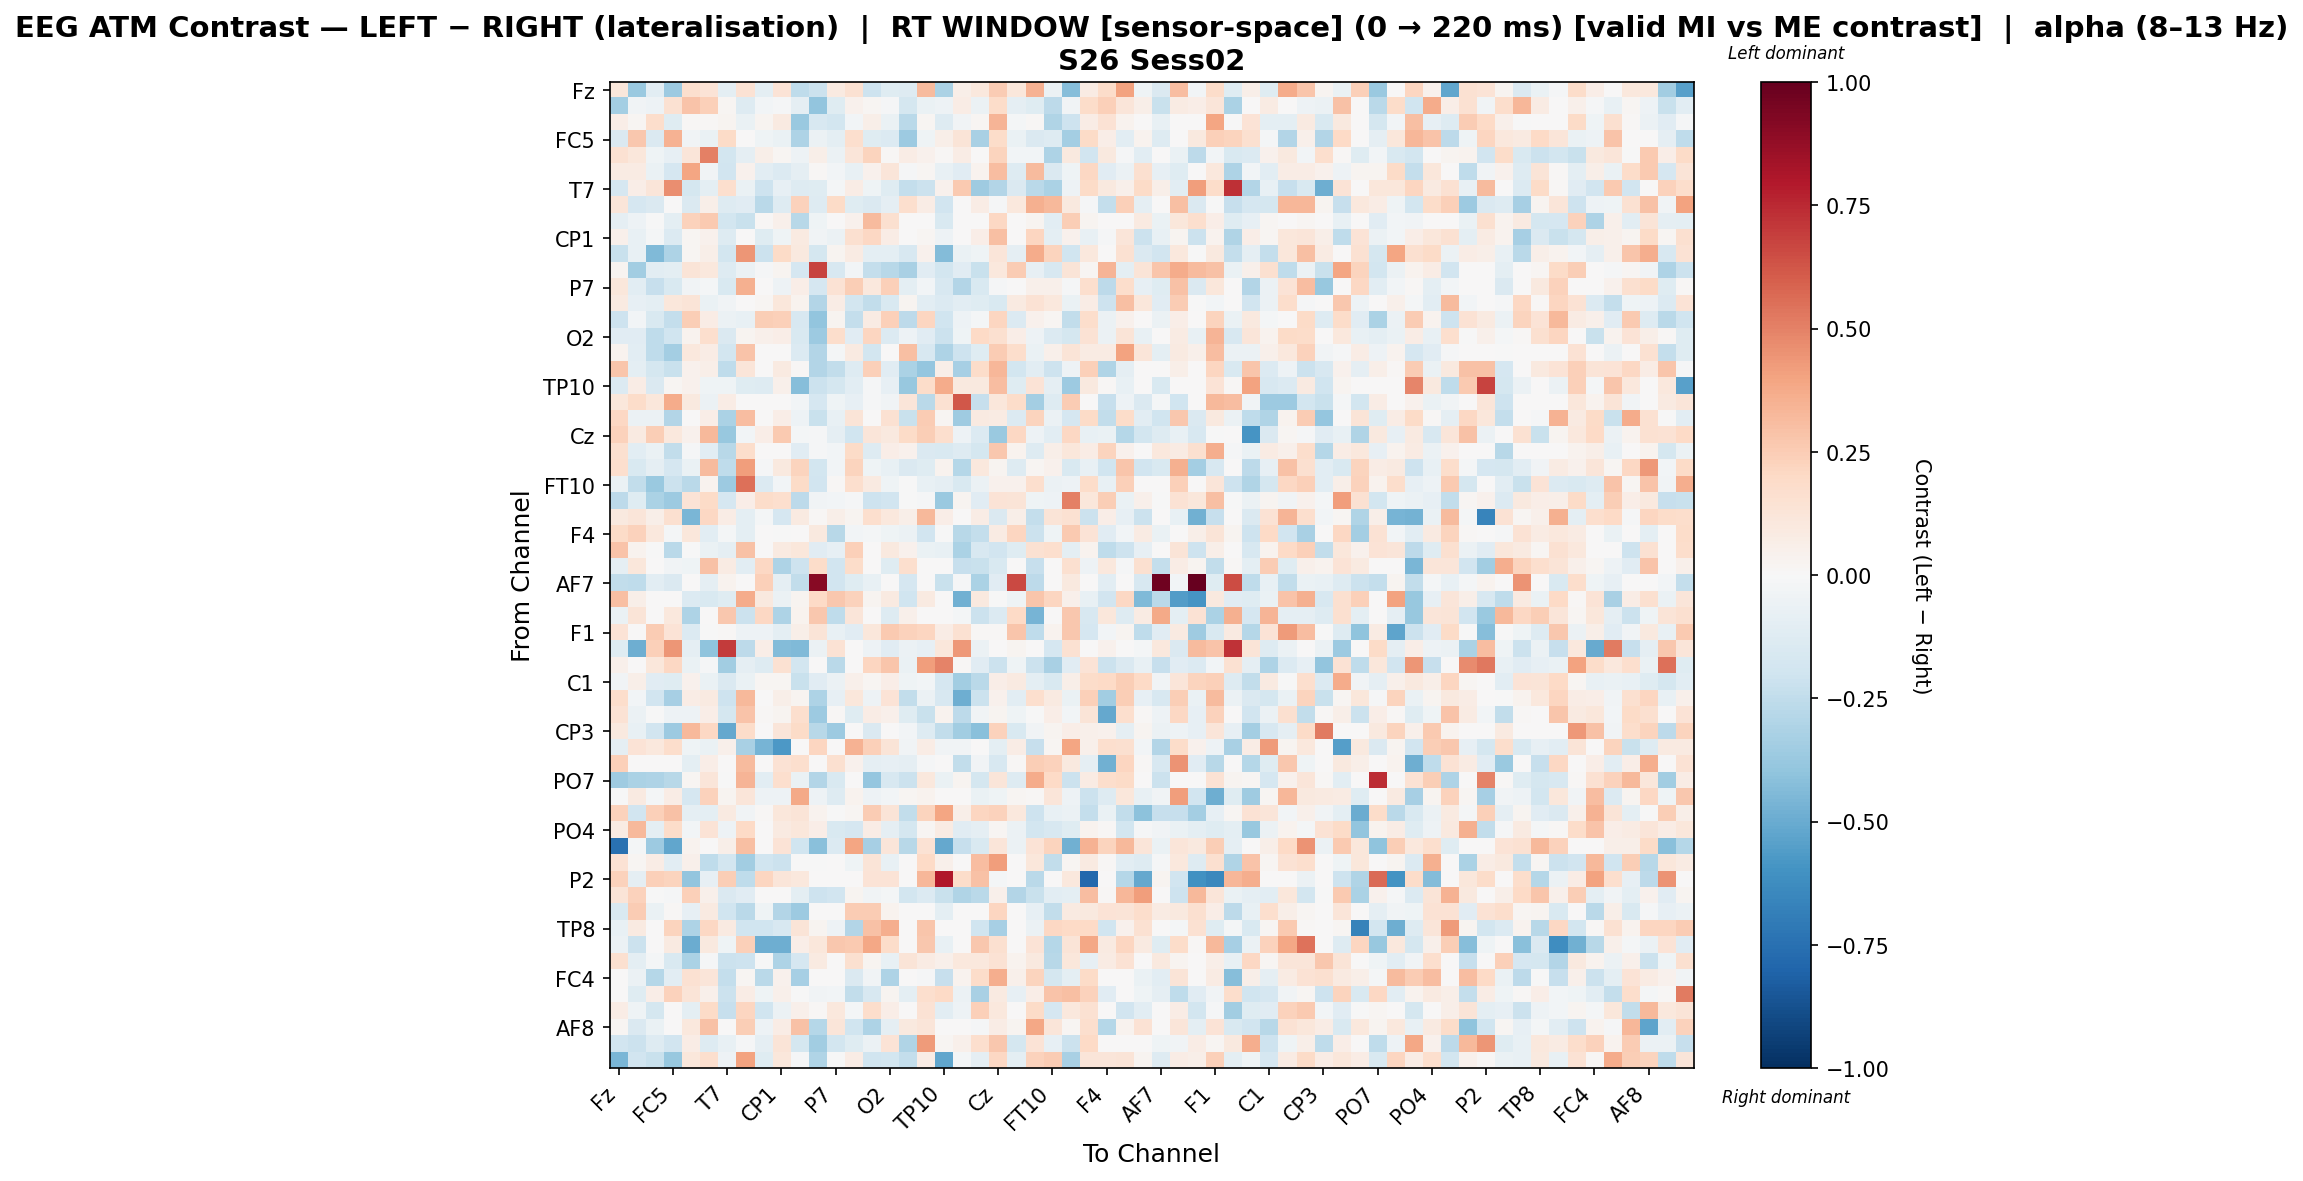

The data file committed next to this chart (first rows):
, Fz, F3, FT9, FC5, FC1, C3, T7, TP9, CP5, CP1, Pz, P3, P7, O1, Oz, O2, P4, P8, TP10, CP6, CP2, Cz, C4
Fz, 0.1152, -0.3738, -0.1043, -0.361, 0.165, 0.1371, -0.0969, 0.1433, -0.09927, 0.1371, -0.2518, -0.2151, 0.08696, 0.149, -0.2065, -0.1224, -0.1294, 0.3149, -0.3191, 0.06025, 0.1038, 0.2569, 0.1108
F3, -0.3392, -0.03393, -0.04778, 0.1511, 0.2836, 0.2351, 0.01601, -0.1315, -0.0268, -0.01264, -0.09168, -0.3944, -0.1199, 0.04117, 0.02288, -0.01537, -0.1771, -0.06961, -0.05218, 0.07341, -0.06187, 0.1851, -0.09211
FT9, 0.06448, 0.02218, 0.1738, -0.1191, 0.01358, 0.01358, 0.0307, -0.068, 0.02488, 0.09331, -0.3727, -0.1598, -0.1845, -0.03053, 0.06169, -0.06545, -0.2704, 0.01842, -0.1257, -0.03812, 0.02132, 0.3404, -0.016
FC5, -0.1482, 0.2667, -0.1466, 0.3453, -0.03415, -0.06931, 0.1951, 0.0, -0.0452, -0.06931, -0.3088, -0.06059, -0.09851, 0.1699, -0.1193, -0.1386, -0.3671, -0.04604, 0.05594, 0.1272, -0.3252, 0.1855, -0.0649
FC1, 0.1547, 0.1156, -0.04375, -0.08584, 0.119, 0.5025, -0.18, -0.09119, 0.0551, 0.01743, -0.05381, 0.05794, -0.05516, 0.1216, 0.2259, 0.01405, 0.07718, 0.04039, 0.01183, 0.07718, 0.0, 0.2203, -0.02814
C3, 0.08063, 0.08141, -0.0662, -0.1691, 0.3936, -0.03324, -0.1912, 0.04027, -0.1041, -0.1355, -0.09176, 0.01114, -0.02941, -0.0716, 0.04195, 0.1217, -0.01267, 0.02128, -0.07353, -0.1126, 0.03206, 0.3048, -0.1298
T7, -0.169, 0.0684, 0.1229, 0.4625, -0.1721, -0.09584, 0.1667, -0.06635, -0.2048, -0.0811, -0.1267, -0.1216, -0.01639, 0.07391, -0.04055, -0.1216, -0.2402, -0.2138, 0.04596, 0.2607, -0.3554, -0.2925, -0.1423
TP9, 0.121, -0.1658, -0.1478, 0.0, -0.1407, 0.05537, -0.1267, -0.1095, -0.2714, -0.1328, 0.2306, -0.1289, 0.1925, -0.1243, -0.1468, -0.08689, 0.1702, 0.07726, -0.19, 0.0, 0.0707, -0.009614, 0.1028
CP5, -0.08626, -0.04996, -0.007675, -0.09378, 0.2279, 0.2619, -0.1842, -0.2196, 0.01369, 0.04772, -0.278, -0.04114, 0.0, 0.04506, 0.3186, 0.1601, 0.0, 0.0, -0.1515, 0.0, 0.0, 0.2032, 0.0
CP1, 0.05023, -0.07582, -0.02088, -0.1349, 0.02258, 0.04353, -0.129, 0.003826, -0.1179, -0.0421, 0.08818, -0.0383, -0.05537, 0.159, 0.2042, 0.07654, 0.0, 0.02307, -0.04801, 0.0, 0.06602, 0.3005, 0.0
Pz, -0.2257, -0.07059, -0.4385, -0.3116, 0.0163, 0.05789, -0.1843, 0.4401, -0.2118, 0.1901, 0.09856, -0.1783, 0.03062, 0.0796, -0.09382, -0.0955, -0.164, 0.04207, -0.4367, -0.06747, -0.04478, 0.121, -0.09312
P3, 0.02723, -0.3481, -0.1074, -0.1006, 0.1279, 0.1044, -0.1259, -0.06067, -0.01305, 0.02523, -0.1717, 0.6747, -0.1618, -0.02714, -0.2365, -0.275, -0.3212, -0.116, -0.1852, -0.1138, -0.221, 0.1022, 0.2575
P7, 0.1121, -0.1044, -0.2311, -0.153, -0.03706, -0.01761, -0.1555, 0.3532, 0.0, -0.05053, 0.06361, -0.1673, 0.145, 0.2465, 0.1063, 0.2416, -0.09484, -0.03122, -0.1585, -0.2927, -0.156, -0.0119, 0.001118
O1, 0.08984, -0.08073, -0.09553, 0.1153, 0.1268, -0.06641, -0.0367, 0.005484, 0.02267, 0.1147, 0.03318, -0.2909, 0.07686, -0.1816, -0.2432, -0.15, 0.02852, -0.1038, -0.1349, -0.1026, -0.1205, -0.1488, 0.08813
Oz, -0.2075, -0.02655, -0.1498, -0.2351, 0.2458, 0.07737, -0.05535, -0.0761, 0.2458, 0.237, -0.161, -0.3972, 0.02924, -0.2409, 0.08447, 0.2412, -0.2635, 0.2142, -0.2013, -0.0543, -0.01674, 0.2178, -0.1402
O2, -0.1115, -0.1117, -0.2507, -0.2027, 0.0313, 0.1687, -0.1454, 0.02591, 0.05173, 0.06906, -0.153, -0.3631, 0.1742, -0.1097, 0.2145, -0.1374, -0.0517, -0.1134, -0.2154, -0.04549, 0.2011, 0.1634, 0.07031
P4, 0.0347, -0.1035, -0.2521, -0.3389, 0.1019, 0.07638, -0.1855, 0.287, 0.0, 0.0, -0.1364, -0.2964, -0.02168, 0.09119, -0.1835, 0.001728, 0.3038, -0.1628, -0.3104, -0.2073, -0.1175, 0.256, 0.1751
P8, 0.2743, -0.09915, -0.1775, -0.2192, 0.03919, 0.06026, -0.2517, 0.119, 0.0, 0.08887, 0.01136, -0.2949, -0.2465, -0.1264, 0.2353, -0.1171, -0.3134, -0.3876, 0.05941, -0.3315, 0.183, 0.3346, -0.1831
TP10, -0.1357, 0.07798, -0.1459, 0.02176, 0.04166, -0.04452, -0.04183, -0.1202, -0.1316, 0.04985, -0.4261, -0.2182, -0.1787, -0.1024, -0.01539, -0.08416, -0.3796, 0.1871, 0.3718, 0.0965, 0.1008, 0.3088, -0.1196
CP6, 0.1114, 0.1865, 0.1154, 0.3704, 0.09904, -0.05982, 0.07765, 0.0, 0.0, 0.0, -0.02609, -0.1718, -0.04223, -0.08049, -0.01235, -0.035, 0.1191, -0.2711, 0.1534, 0.6208, -0.2317, 0.1156, 0.1868
CP2, 0.2071, -0.05692, -0.05747, -0.2946, 0.0, 0.06535, -0.3175, 0.3079, 0.0, 0.06279, -0.04859, -0.2213, -0.07036, 0.1253, 0.003628, 0.1556, -0.2261, 0.2554, 0.02104, -0.3518, 0.08896, 0.08567, -0.1351
Cz, 0.2317, 0.09207, 0.2431, 0.1027, 0.03949, 0.3253, -0.3787, -0.02565, 0.06619, 0.2591, -0.02202, -0.00804, -0.08965, -0.1993, 0.1176, 0.09698, 0.1881, 0.2426, 0.1685, -0.0522, -0.1339, -0.3745, 0.2066
C4, 0.1587, -0.1042, -0.06965, -0.2459, -0.01205, -0.1029, -0.2759, 0.1762, 0.0, 0.0, -0.1132, -0.01094, -0.02634, 0.1911, -0.1299, 0.06522, 0.0397, -0.1459, -0.1561, -0.1288, -0.1747, 0.2676, 0.03655
T8, 0.1704, -0.1508, -0.09255, -0.1713, -0.06323, 0.3181, -0.2514, 0.417, -0.01546, 0.09453, 0.2256, -0.1845, -0.02355, 0.2225, -0.04056, -0.07158, -0.141, -0.119, 0.03777, -0.2843, 0.1019, 0.03003, -0.1288
FT10, -0.06793, -0.2426, -0.3692, -0.2162, -0.2687, 0.03714, -0.3662, 0.5543, -0.136, -0.02568, 0.19, -0.1883, 0.01252, 0.1648, 0.08619, -0.04008, -0.007256, -0.07246, -0.09367, -0.1486, -0.0571, 0.04425, 0.04526
FC6, -0.265, -0.1192, -0.3139, -0.3631, 0.1389, 0.1927, -0.1712, 0.0657, 0.1848, 0.1708, -0.2608, -0.03172, -0.02466, -0.0104, -0.2044, -0.1889, -0.00704, -0.008995, -0.368, 0.02567, -0.1103, 0.1369, 0.1272
FC2, 0.09715, 0.1202, 0.06218, 0.1595, -0.4601, 0.2091, 0.07036, -0.09989, -0.02016, -0.1644, 0.09326, 0.01166, 0.05561, 0.02457, 0.1658, 0.1053, 0.06218, 0.3225, 0.06606, 0.0, 0.0754, -0.1429, 0.06218
F4, 0.1892, 0.2311, 0.108, -0.01806, 0.11, -0.1048, -0.0168, -0.1002, 0.0, -0.007644, 0.0, 0.09509, -0.2784, -0.02356, -0.01834, -0.04565, -0.05613, -0.1889, -0.003582, -0.2802, -0.2419, 0.0826, 0.2185
F8, 0.2829, 0.03732, -0.005479, -0.2691, -0.003125, -0.06527, -0.09281, 0.2892, 0.0, 0.08776, 0.1095, -0.1121, -0.08177, 0.2369, 0.002671, 0.09894, 0.03906, -0.06429, -0.0776, -0.3182, -0.1573, -0.1888, -0.1191
Fp2, -0.08755, 0.1122, 0.0, -0.03234, -0.04095, 0.2929, 0.08248, -0.1091, 0.2033, -0.3115, -0.2087, 0.1805, -0.1897, 0.184, 0.0, -0.124, 0.1713, 0.0, 0.0, -0.2329, -0.2262, -0.1523, 0.0
AF7, -0.2462, -0.2554, -0.1021, -0.1441, 0.0, -0.09006, 0.03405, 0.0, 0.2412, -0.08705, -0.2446, 0.9077, -0.1902, -0.1181, -0.07205, 0.0, -0.169, 0.0, -0.2258, -0.01041, -0.3163, -0.1119, 0.6585
AF3, 0.3021, 0.05957, 0.0, 0.0, -0.1358, -0.1538, -0.1183, 0.369, 0.09787, -0.06086, 0.0297, 0.1962, 0.2674, 0.2283, 0.02625, 0.09124, -0.2006, 0.08936, 0.0, -0.4803, 0.09513, -0.006373, -0.0436
AFz, -0.06899, 0.1267, 0.0, 0.1025, -0.3074, 0.0, 0.2694, -0.2146, 0.2101, -0.3076, 0.03279, 0.2707, -0.254, 0.1183, 0.0, -0.1303, 0.05032, 0.0, 0.0, -0.01784, -0.2157, -0.1341, 0.2001
F1, 0.1389, 0.002602, 0.2555, 0.1383, -0.1393, -0.003134, 0.01179, -0.05126, -0.05382, -0.1013, 0.06204, 0.1271, -0.07595, -0.115, 0.1103, 0.2633, 0.2308, 0.2127, 0.07091, 0.1487, 0.01138, 0.008835, 0.2742
FT7, -0.1198, -0.4904, 0.2365, 0.4415, -0.09321, -0.4011, 0.6971, -0.2619, 0.0681, -0.4353, -0.4383, -0.05659, 0.1477, 0.0, -0.05326, -0.1165, -0.05659, -0.08322, 0.1145, 0.4308, -0.05659, 0.0, 0.02819
FC3, 0.05404, 0.0, 0.1111, 0.2088, -0.06355, -0.01526, -0.3464, -0.09155, -0.1313, 0.1532, -0.1871, 0.006855, -0.266, 0.004754, 0.2145, 0.2772, -0.06866, 0.4188, 0.4929, 0.01437, -0.1148, -0.2185, -0.04577
C1, -0.03436, 0.0582, -0.1127, -0.123, 0.04473, -0.06453, -0.1436, -0.06909, 0.01776, 0.01776, -0.2251, -0.1095, -0.06004, 0.05098, 0.01963, 0.06518, -0.0432, -0.03072, -0.1644, -0.35, -0.2678, 0.06346, 0.09343
C5, 0.1759, -0.02817, -0.1903, -0.335, 0.07335, 0.08795, -0.2089, 0.3206, 0.0, 0.06203, 0.02927, -0.3113, -0.08194, 0.1165, -0.05279, 0.1356, -0.2491, -0.05945, -0.1584, -0.4864, -0.2168, 0.04282, -0.1061
TP7, 0.1409, -0.0589, -0.003025, -0.05333, -0.04956, 0.06614, -0.1775, 0.2854, 0.01063, 0.03058, 0.1711, -0.3618, 0.008144, -0.1249, 0.07218, 0.04762, -0.1183, -0.2244, 0.03454, -0.2634, -0.03595, 0.02901, -0.04293
CP3, 0.09628, -0.07363, -0.1937, -0.3612, 0.3267, 0.2083, -0.5155, 0.1874, 0.0, 0.1248, 0.1889, -0.2807, -0.3629, 0.0, -0.1423, 0.0, -0.02778, -0.1274, -0.243, -0.3448, -0.4142, 0.2312, -0.1517
P1, -0.09188, 0.137, 0.1072, 0.1762, -0.04666, -0.06787, 0.04957, -0.328, -0.4625, -0.577, 0.0, 0.2171, 0.0, 0.3483, 0.24, 0.1258, -0.03675, 0.07658, -0.03314, -0.03675, 0.0, -0.1, 0.0716
P5, 0.241, 0.0, 0.0, 0.0, -0.09908, 0.0691, 0.0, 0.3132, 0.0, 0.1456, 0.1672, 0.007535, 0.1587, 0.04379, -0.09046, -0.07975, -0.08633, -0.01468, 0.0, -0.2475, -0.03476, -0.1637, 0.01284
PO7, -0.3572, -0.3135, -0.3108, -0.2739, 0.01884, 0.1237, -0.003595, 0.3409, -0.1074, 0.1699, -0.06829, -0.2922, -0.1551, 0.0, -0.3869, -0.1568, -0.2117, 0.1059, -0.07027, 0.02542, -0.1765, 0.121, -0.1322
PO3, -0.006813, 0.09313, -0.02082, 0.07169, -0.1707, 0.2324, 0.02641, 0.1181, -0.04965, -0.05381, 0.3771, -0.05413, -0.1278, 0.03271, -0.05413, -0.02359, 0.02264, 0.0315, 0.0, 0.0, -0.06717, -0.04162, 0.02264
POz, 0.233, -0.194, 0.238, 0.2915, -0.09153, -0.09939, 0.09024, -0.03687, 0.009154, 0.1135, 0.1303, 0.034, -0.0004639, 0.01919, 0.254, 0.1273, -0.2477, 0.2201, 0.3914, 0.05999, 0.218, 0.2302, 0.1048
PO4, 0.08452, 0.3236, -0.09937, 0.1811, -0.0298, 0.1398, -0.05209, 0.201, 0.0, 0.09009, 0.1152, 0.0633, -0.1549, -0.1674, 0.07057, -0.08676, -0.173, 0.01946, 0.0807, -0.1156, -0.08904, 0.0162, -0.06141
PO8, -0.7498, -0.02038, -0.3646, -0.5223, 0.03405, 0.0, 0.05675, 0.2998, 0.0, 0.1365, -0.1978, -0.4206, -0.1393, 0.3975, -0.33, 0.125, -0.2757, 0.145, -0.5112, -0.2296, -0.1507, 0.1194, -0.06105
P6, 0.1473, 0.02105, 0.07189, -0.1065, 0.05294, -0.2572, -0.1802, -0.344, -0.1965, -0.2173, -0.003121, -0.0007563, 0.0, -0.04558, 0.1281, -0.07804, 0.0, 0.2026, 0.05212, 0.0, 0.3122, 0.4205, 0.0
P2, 0.2271, -0.09011, 0.2375, 0.2211, -0.3907, -0.07972, 0.244, -0.2523, 0.2176, 0.1214, 0.1032, 0.0, 0.0, 0.0, 0.1385, 0.1359, 0.0, 0.3304, 0.8045, 0.183, 0.2891, -0.02314, 0.0
CPz, 0.1269, 0.2298, -0.006192, -0.009186, 0.239, 0.04897, -0.1415, -0.1121, 0.0007183, 0.0007183, -0.1002, -0.2072, -0.1934, 0.03114, -0.03884, -0.01646, -0.1863, -0.1405, -0.2245, -0.3022, -0.2699, 0.05454, -0.2909
CP4, -0.1511, 0.253, -0.06251, 0.01204, -0.08489, 0.08677, -0.1992, -0.2732, -0.04444, -0.2948, -0.3599, 0.0, 0.0, 0.2531, 0.2522, 0.03321, 0.0, 0.0, -0.09617, 0.0, 0.0, 0.2176, 0.0
TP8, -0.07156, 0.08924, 0.0, 0.2194, -0.3047, 0.2053, 0.09036, -0.2029, -0.2004, -0.1574, 0.1319, 0.02454, -0.05202, -0.2962, 0.2945, 0.3641, 0.0, 0.2782, 0.0, 0.0, -0.2022, -0.3325, 0.0
C6, -0.05753, -0.2177, 0.0, 0.08771, -0.4976, 0.09593, -0.0403, 0.2408, -0.4902, -0.4858, 0.06736, 0.1118, 0.2717, 0.2631, 0.3857, 0.1833, 0.0, 0.2717, -0.07137, 0.0, 0.2719, 0.1625, 0.0
C2, 0.1607, -0.09628, -0.02331, -0.1532, -0.3163, -0.01387, -0.2132, -0.206, -0.002632, -0.3059, -0.169, 0.09311, 0.0, 0.1574, 0.02568, -0.07123, 0.1273, 0.08414, 0.04861, 0.1084, 0.1064, 0.1463, 0.033
FC4, 0.003331, -0.05729, -0.2856, -0.1033, 0.1522, 0.122, -0.2372, 0.02278, -0.2681, 0.04457, -0.3354, 0.0, 0.0, -0.142, -0.03534, -0.3097, 0.0, -0.01486, -0.2342, 0.03346, 0.184, 0.3607, 0.05215
FT8, 0.0, -0.12, 0.06297, 0.2289, 0.13, 0.04918, -0.2126, 0.07084, -0.03945, 0.05106, -0.0002459, -0.03247, -0.02352, -0.2423, -0.1577, 0.03083, -0.09807, 0.1684, 0.1996, -0.06023, -0.3257, 0.09027, -0.08076
F6, 0.07256, -0.04365, -0.178, 0.0, -0.09811, 0.1907, -0.2309, 0.2143, -0.1976, -0.05503, 0.05097, 0.01288, 0.1031, -0.02034, 0.1741, 0.06412, 0.0, 0.1456, -0.1035, -0.04996, 0.2358, 0.1076, 0.0
AF8, 0.01777, -0.1479, -0.06811, 0.0, 0.1077, 0.2963, 0.0, 0.2467, -0.04951, 0.07474, 0.2907, -0.2863, 0.1227, -0.1966, -0.306, -0.09268, 0.09758, 0.1187, 0.0, 0.0, -0.0153, 0.07147, 0.02355
AF4, -0.1935, -0.2131, -0.1291, -0.1919, 0.07309, -0.1261, -0.07066, -0.01003, -0.09169, 0.1305, -0.1795, -0.3452, -0.1825, -0.1245, -0.05864, 0.1403, -0.2998, 0.4244, 0.01992, 0.05205, 0.1698, 0.2732, -0.1741
FCz, -0.458, -0.1952, -0.2235, -0.3784, 0.1138, 0.1717, -0.05107, 0.3994, -0.1238, 0.1138, -0.008144, -0.2988, -0.003219, 0.07239, -0.2005, -0.1806, -0.2398, 0.07178, -0.5183, -0.01817, -0.08976, 0.2068, -0.1007
